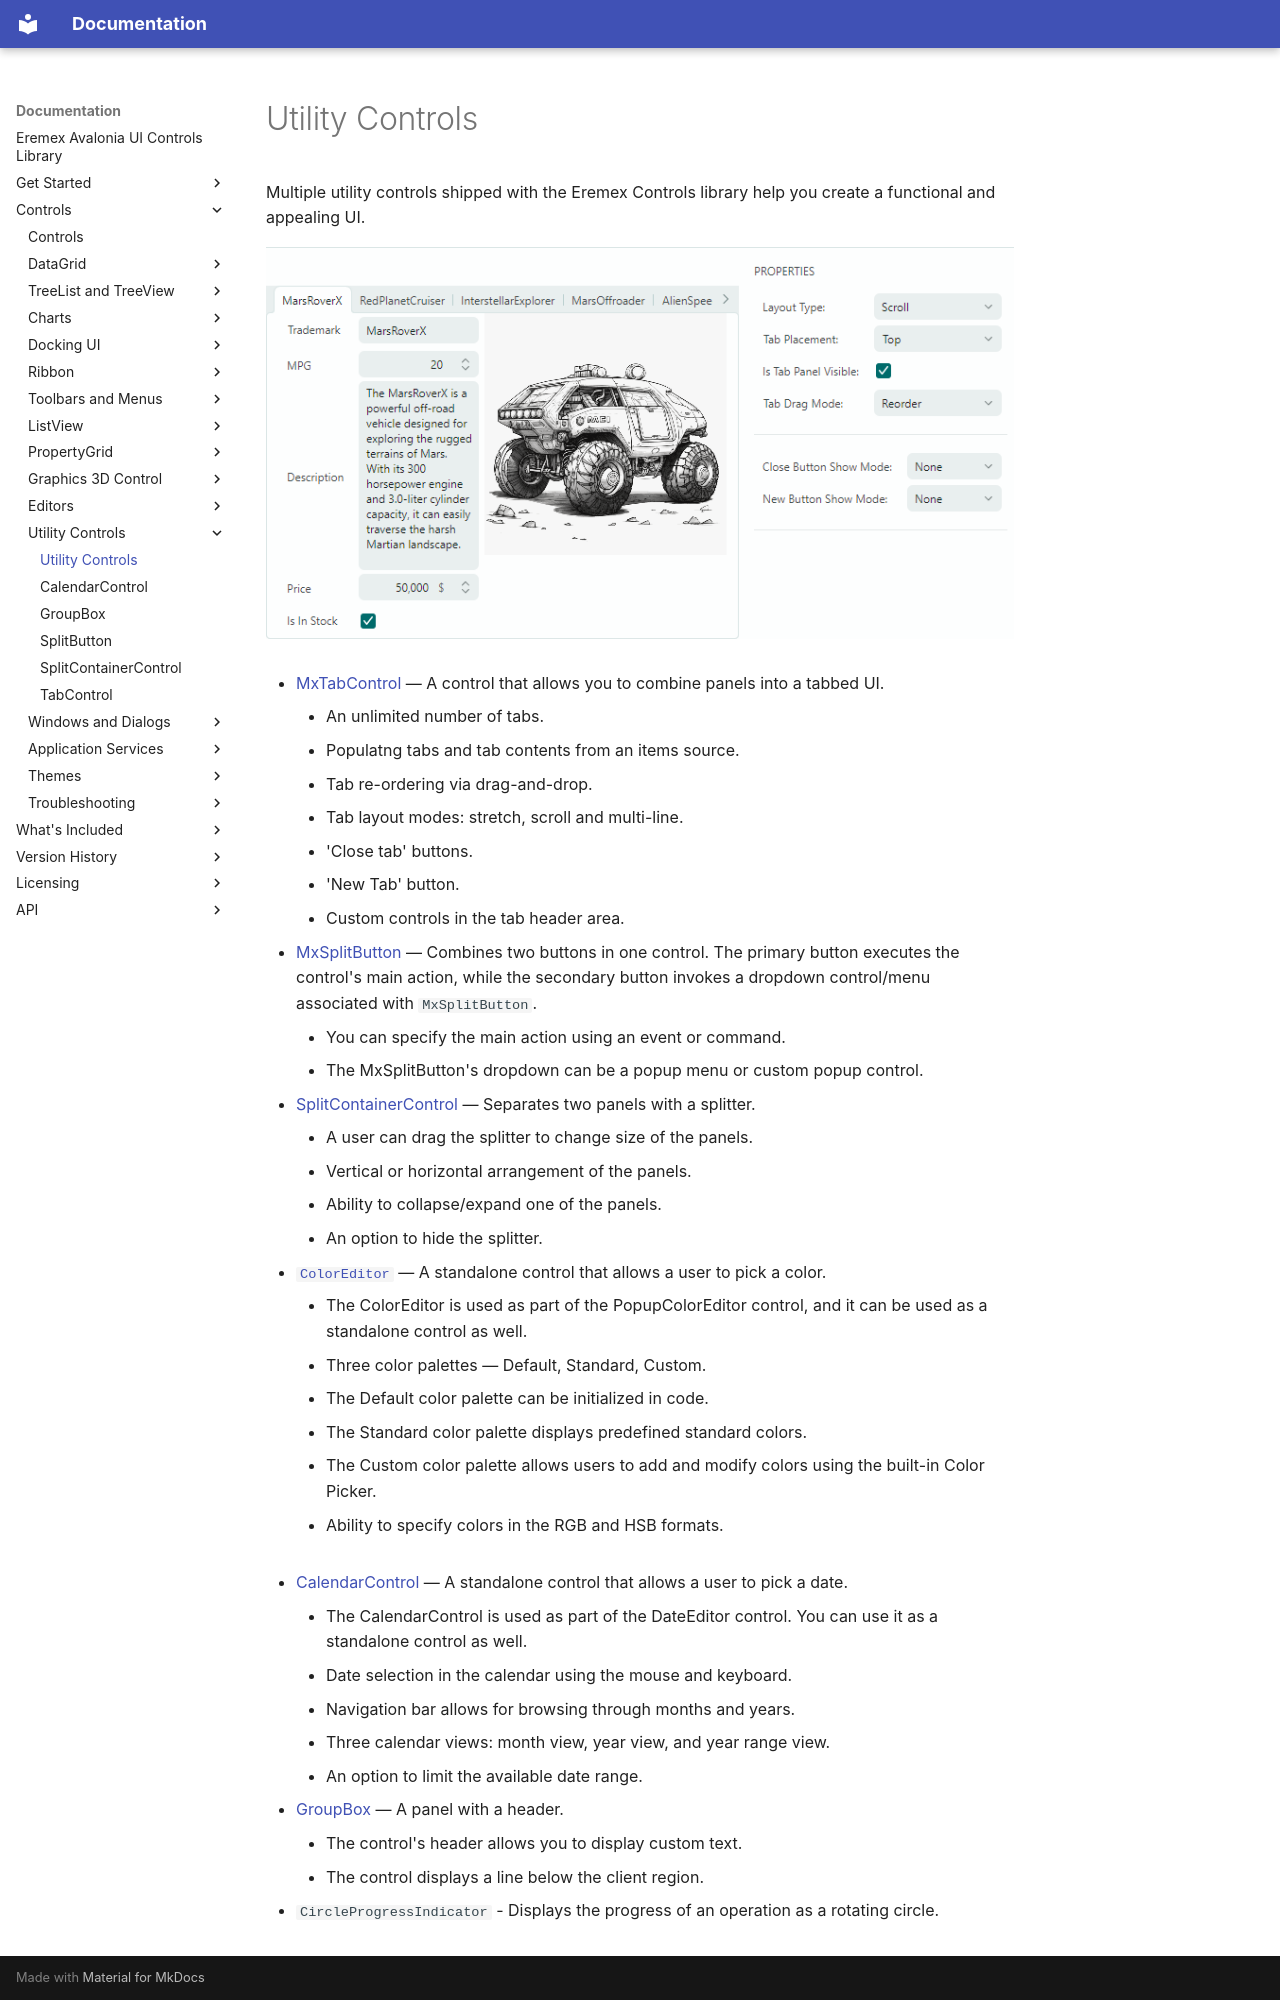

repository: Eremex/controls-doc · page: controls/utility-controls/index.html · generator: mkdocs

---
title: Utility Controls
order: 40000
seealso: []
---

# Utility Controls

Multiple utility controls shipped with the Eremex Controls library help you create a functional and appealing UI.

![utility-controls](../../images/utility-controls.png)

- [MxTabControl](tabcontrol.md) — A control that allows you to combine panels into a tabbed UI.
    - An unlimited number of tabs.
    - Populatng tabs and tab contents from an items source.
    - Tab re-ordering via drag-and-drop.
    - Tab layout modes: stretch, scroll and multi-line.
    - 'Close tab' buttons.
    - 'New Tab' button.
    - Custom controls in the tab header area.

- [MxSplitButton](splitbutton.md) — Combines two buttons in one control. The primary button executes the control's main action, while the secondary button invokes a dropdown control/menu associated with `MxSplitButton`.
    - You can specify the main action using an event or command.
    - The MxSplitButton's dropdown can be a popup menu or custom popup control.
    
- [SplitContainerControl](splitcontainercontrol.md) — Separates two panels with a splitter.
    - A user can drag the splitter to change size of the panels.
    - Vertical or horizontal arrangement of the panels.
    - Ability to collapse/expand one of the panels.
    - An option to hide the splitter.

- [`ColorEditor`](../../API/Eremex.AvaloniaUI.Controls.Editors/ColorEditor.md) — A standalone control that allows a user to pick a color. 
    - The ColorEditor is used as part of the PopupColorEditor control, and it can be used as a standalone control as well.
    - Three color palettes — Default, Standard, Custom.
    - The Default color palette can be initialized in code.
    - The Standard color palette displays predefined standard colors.
    - The Custom color palette allows users to add and modify colors using the built-in Color Picker.
    - Ability to specify colors in the RGB and HSB formats.

<!--TODO Describe ColorEditor
 -->

- [CalendarControl](calendarcontrol.md) — A standalone control that allows a user to pick a date. 
    - The CalendarControl is used as part of the DateEditor control. You can use it as a standalone control as well.
    - Date selection in the calendar using the mouse and keyboard.
    - Navigation bar allows for browsing through months and years.
    - Three calendar views: month view, year view, and year range view.
    - An option to limit the available date range.

- [GroupBox](groupbox.md) — A panel with a header.
    - The control's header allows you to display custom text.
    - The control displays a line below the client region.



- `CircleProgressIndicator` - Displays the progress of an operation as a rotating circle.

<!-- TODO
Describe CircleProgressIndicator
 -->
